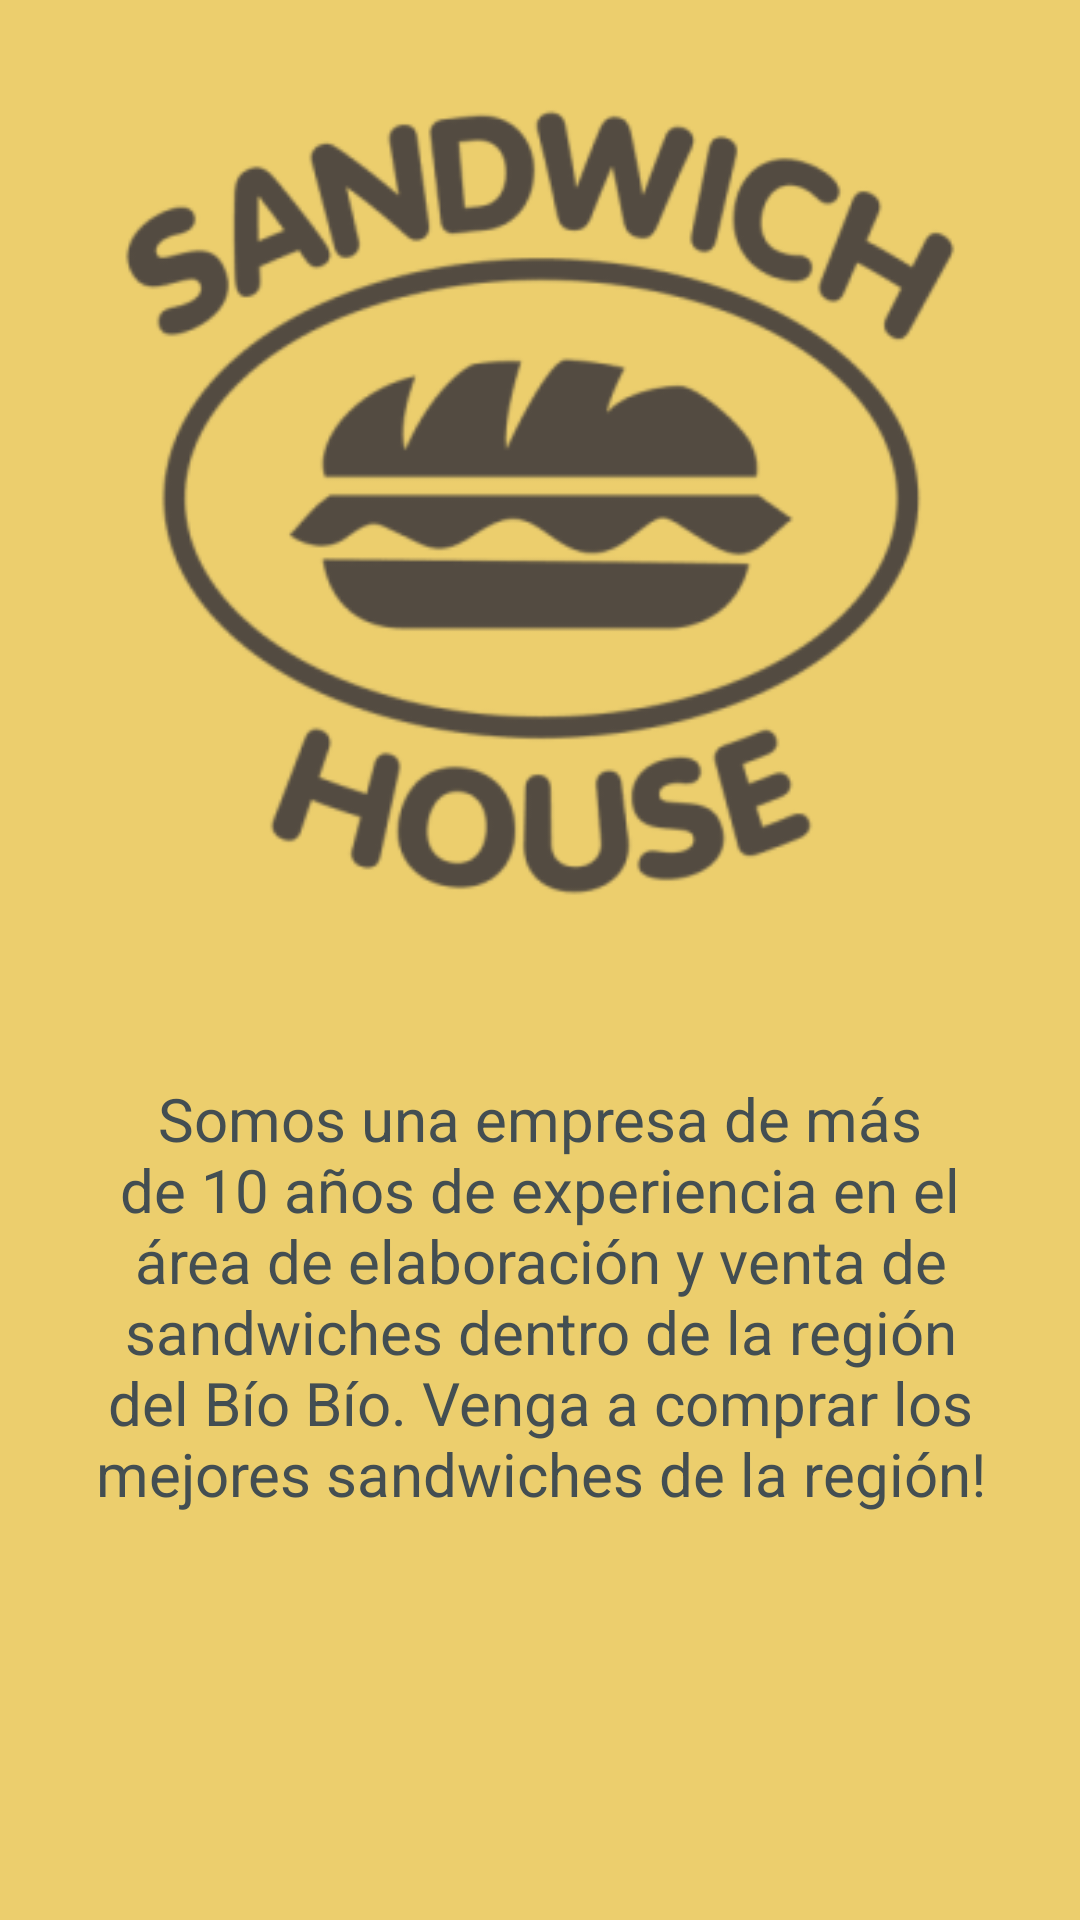

Write the Android layout XML for this screen, with the resource values it uses.
<!-- AndroidManifest.xml: application theme AppTheme -->
<!-- res/layout/activity_about_view.xml -->
<?xml version="1.0" encoding="utf-8"?>
<RelativeLayout xmlns:android="http://schemas.android.com/apk/res/android"
    xmlns:app="http://schemas.android.com/apk/res-auto"
    xmlns:tools="http://schemas.android.com/tools"
    android:id="@+id/RelativeLayout"
    android:layout_width="match_parent"
    android:layout_height="match_parent"
    tools:context=".aboutView">

    <ImageView
        android:id="@+id/logoEmpresa"
        android:layout_width="300dp"
        android:layout_height="335dp"
        android:layout_centerHorizontal="true"
        android:contentDescription="@string/nombreEmpresa"
        android:scaleType="fitCenter"
        app:srcCompat="@mipmap/logo_foreground" />

    <TextView
        android:id="@+id/descripcionEmpresa"
        android:layout_width="300dp"
        android:layout_height="267dp"
        android:layout_alignBottom="@id/logoEmpresa"
        android:layout_centerHorizontal="true"
        android:layout_marginBottom="-231dp"
        android:gravity="center"
        android:text="@string/aboutViewDescripcion"
        android:textSize="20sp" />

</RelativeLayout>
<!-- resources referenced by this layout -->
<resources>
  <!-- mipmap logo_foreground: png bitmap (mipmap-hdpi, 10044 bytes) -->
  <string name="aboutViewDescripcion">Somos una empresa de más de 10 años de experiencia en el área de elaboración y venta de sandwiches dentro de la región del Bío Bío. Venga a comprar los mejores sandwiches de la región!</string>
  <string name="nombreEmpresa">Sandwich House</string>
  <style name="AppTheme" parent="Theme.AppCompat.Light.DarkActionBar">
          
          <item name="colorPrimary">@color/colorPrimary</item>
          <item name="colorPrimaryDark">@color/colorPrimaryDark</item>
          <item name="colorAccent">@color/colorAccent</item>
          <item name="android:textColor">@color/colorPrimaryDark</item>
          <item name="android:colorBackground">@color/text_color</item>
          <item name="android:colorButtonNormal">@color/colorAccent</item>
      </style>
  <color name="colorPrimary">#5b8c85</color>
  <color name="colorPrimaryDark">#434e52</color>
  <color name="colorAccent">#b0a160</color>
  <color name="text_color">#ecce6d</color>
</resources>
